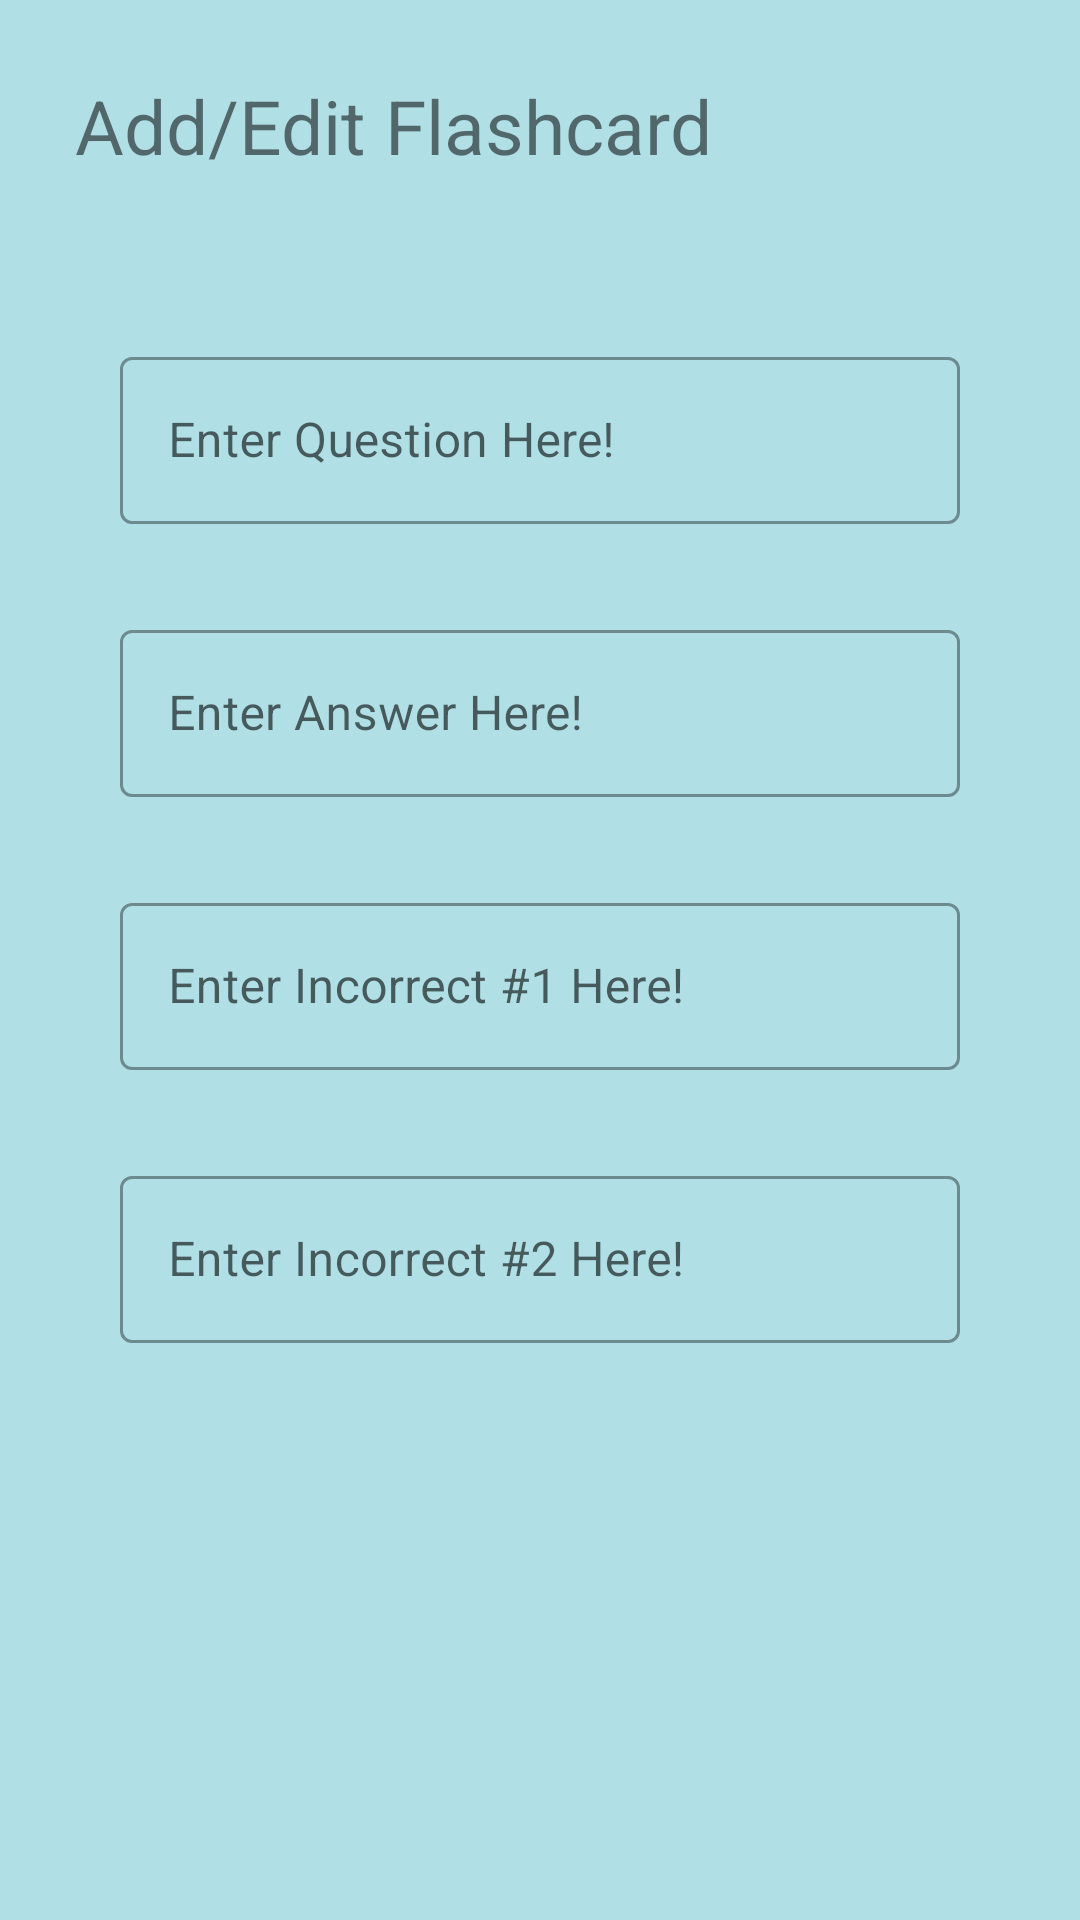

Write the Android layout XML for this screen, with the resource values it uses.
<!-- AndroidManifest.xml: application theme Theme.Flashcard -->
<!-- res/layout/activity_add_card.xml -->
<?xml version="1.0" encoding="utf-8"?>

<RelativeLayout xmlns:android="http://schemas.android.com/apk/res/android"
    xmlns:tools="http://schemas.android.com/tools"
    android:id="@+id/parent"
    android:layout_width="match_parent"
    android:layout_height="match_parent"
    android:background="@color/light_blue"
    tools:context=".AddCardActivity">

    <TextView
        android:id="@+id/title_textview"
        android:layout_width="wrap_content"
        android:layout_height="wrap_content"
        android:text="Add/Edit Flashcard"
        android:layout_margin="25dp"
        android:textSize="25sp" >
    </TextView>

    <ImageView
        android:id="@+id/cancel_button_imageview"
        android:layout_width="wrap_content"
        android:layout_height="wrap_content"
        android:layout_alignParentRight="true"
        android:layout_marginRight="20dp"
        android:layout_alignParentBottom="true"
        android:layout_marginBottom="20dp"
        android:src="@drawable/icon_cancel" />

    <ImageView
        android:id="@+id/save_button_imageview"
        android:layout_width="wrap_content"
        android:layout_height="wrap_content"
        android:layout_alignParentLeft="true"
        android:layout_marginLeft="20dp"
        android:layout_alignParentBottom="true"
        android:layout_marginBottom="20dp"
        android:src="@drawable/icon_save" />

    <com.google.android.material.textfield.TextInputLayout
        android:id="@+id/question_text_input_layout"
        android:layout_width="match_parent"
        android:layout_height="wrap_content"
        android:layout_centerHorizontal="true"
        android:layout_below="@id/title_textview"
        android:layout_marginLeft="40dp"
        android:layout_marginRight="40dp"
        android:layout_marginTop="30dp"
        android:hint="Enter Question Here!"
        android:inputType="textMultiLine"
        style="@style/Widget.MaterialComponents.TextInputLayout.OutlinedBox">

        <EditText
            android:id="@+id/question_edittext"
            android:layout_width="match_parent"
            android:layout_height="wrap_content" />
    </com.google.android.material.textfield.TextInputLayout>

    <com.google.android.material.textfield.TextInputLayout
        android:id="@+id/answer_text_input_layout"
        android:layout_width="match_parent"
        android:layout_height="wrap_content"
        android:layout_centerHorizontal="true"
        android:layout_marginLeft="40dp"
        android:layout_marginRight="40dp"
        android:layout_marginTop="30dp"
        android:layout_below="@id/question_text_input_layout"
        android:hint="Enter Answer Here!"
        android:inputType="textMultiLine"
        style="@style/Widget.MaterialComponents.TextInputLayout.OutlinedBox">

        <EditText
            android:id="@+id/answer_edittext"
            android:layout_width="match_parent"
            android:layout_height="wrap_content" />
    </com.google.android.material.textfield.TextInputLayout>

    <com.google.android.material.textfield.TextInputLayout
            android:id="@+id/wronganswer1_text_input_layout"
            android:layout_width="match_parent"
            android:layout_height="wrap_content"
            android:layout_centerHorizontal="true"
            android:layout_marginLeft="40dp"
            android:layout_marginRight="40dp"
            android:layout_marginTop="30dp"
            android:layout_below="@id/answer_text_input_layout"
            android:inputType="textMultiLine"
            android:hint="Enter Incorrect #1 Here!"
            style="@style/Widget.MaterialComponents.TextInputLayout.OutlinedBox">

    <EditText
            android:id="@+id/wronganswer1_edittext"
            android:layout_width="match_parent"
            android:layout_height="wrap_content" />
    </com.google.android.material.textfield.TextInputLayout>

    <com.google.android.material.textfield.TextInputLayout
        android:id="@+id/wronganswer2_text_input_layout"
        android:layout_width="match_parent"
        android:layout_height="wrap_content"
        android:layout_centerHorizontal="true"
        android:layout_marginLeft="40dp"
        android:layout_marginRight="40dp"
        android:layout_marginTop="30dp"
        android:layout_below="@id/wronganswer1_text_input_layout"
        android:inputType="textMultiLine"
        android:hint="Enter Incorrect #2 Here!"
        style="@style/Widget.MaterialComponents.TextInputLayout.OutlinedBox">

        <EditText
            android:id="@+id/wronganswer2_edittext"
            android:layout_width="match_parent"
            android:layout_height="wrap_content" />
    </com.google.android.material.textfield.TextInputLayout>
</RelativeLayout>
<!-- resources referenced by this layout -->
<resources>
  <color name="light_blue">#b0e0e6</color>
  <style name="Theme.Flashcard" parent="Theme.MaterialComponents.DayNight.DarkActionBar">
          
          <item name="colorPrimary">@color/purple_500</item>
          <item name="colorPrimaryVariant">@color/purple_700</item>
          <item name="colorOnPrimary">@color/white</item>
          
          <item name="colorSecondary">@color/teal_200</item>
          <item name="colorSecondaryVariant">@color/teal_700</item>
          <item name="colorOnSecondary">@color/black</item>
          
          <item name="android:statusBarColor" tools:targetApi="l">?attr/colorPrimaryVariant</item>
          
      </style>
  <color name="purple_500">#FF6200EE</color>
  <color name="purple_700">#FF3700B3</color>
  <color name="white">#FFFFFFFF</color>
  <color name="teal_200">#FF03DAC5</color>
  <color name="teal_700">#FF018786</color>
  <color name="black">#FF000000</color>
</resources>
